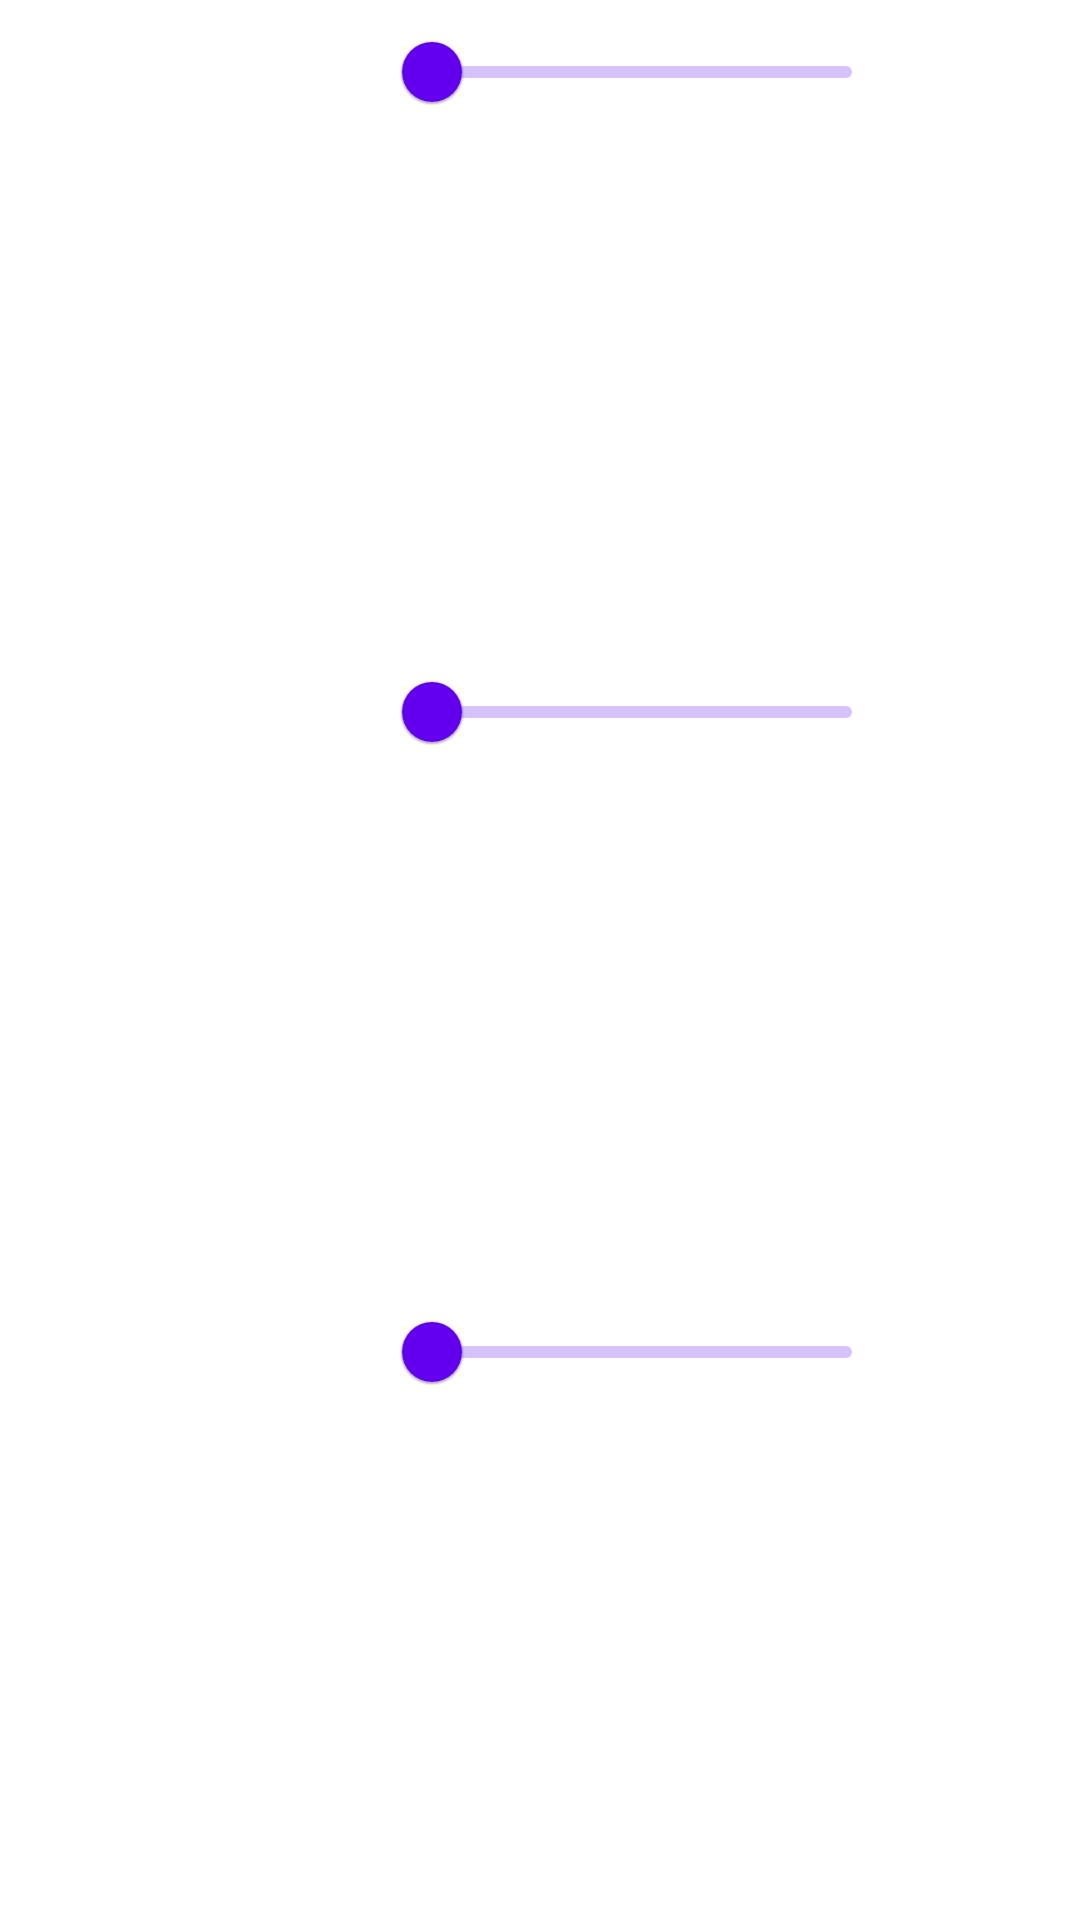

Android layout source for this screen:
<!-- AndroidManifest.xml: fallback theme Theme.MaterialComponents.DayNight.NoActionBar -->
<!-- res/layout/dialog_ir_sensitivity.xml -->
<?xml version="1.0" encoding="utf-8"?>

<LinearLayout xmlns:android="http://schemas.android.com/apk/res/android"
    xmlns:app="http://schemas.android.com/apk/res-auto"
    xmlns:tools="http://schemas.android.com/tools"
    android:layout_width="match_parent"
    android:layout_height="wrap_content"
    android:orientation="vertical">

    <androidx.constraintlayout.widget.ConstraintLayout
        android:layout_width="match_parent"
        android:layout_height="0dp"
        android:layout_weight="1">

        <com.google.android.material.slider.Slider
            android:id="@+id/slider_yaw"
            android:layout_width="0dp"
            android:layout_height="wrap_content"
            app:layout_constraintEnd_toStartOf="@id/text_ir_yaw"
            app:layout_constraintStart_toEndOf="@id/text_ir_yaw_units"
            app:layout_constraintTop_toTopOf="parent" />

        <TextView
            android:id="@+id/text_ir_yaw"
            android:layout_width="26dp"
            android:layout_height="wrap_content"
            android:layout_marginEnd="24dp"
            android:layout_marginStart="@dimen/spacing_medlarge"
            android:gravity="end"
            app:layout_constraintBottom_toBottomOf="@+id/slider_yaw"
            app:layout_constraintEnd_toEndOf="parent"
            app:layout_constraintStart_toEndOf="@id/slider_yaw"
            app:layout_constraintTop_toTopOf="@+id/slider_yaw"
            tools:text="100" />

        <TextView
            android:id="@+id/text_ir_yaw_units"
            android:layout_width="92dp"
            android:layout_height="wrap_content"
            android:gravity="start"
            android:layout_marginStart="24dp"
            android:layout_marginEnd="@dimen/spacing_medlarge"
            app:layout_constraintBottom_toBottomOf="@+id/slider_yaw"
            app:layout_constraintEnd_toStartOf="@id/slider_yaw"
            app:layout_constraintStart_toStartOf="parent"
            app:layout_constraintTop_toTopOf="@+id/slider_yaw"
            tools:text="Total Yaw" />

    </androidx.constraintlayout.widget.ConstraintLayout>

    <androidx.constraintlayout.widget.ConstraintLayout
        android:layout_width="match_parent"
        android:layout_height="0dp"
        android:layout_weight="1">

        <com.google.android.material.slider.Slider
            android:id="@+id/slider_pitch"
            android:layout_width="0dp"
            android:layout_height="wrap_content"
            app:layout_constraintEnd_toStartOf="@id/text_ir_pitch"
            app:layout_constraintStart_toEndOf="@id/text_ir_pitch_units"
            app:layout_constraintTop_toTopOf="parent" />

        <TextView
            android:id="@+id/text_ir_pitch"
            android:layout_width="26dp"
            android:layout_height="wrap_content"
            android:layout_marginEnd="24dp"
            android:layout_marginStart="@dimen/spacing_medlarge"
            android:gravity="end"
            app:layout_constraintBottom_toBottomOf="@+id/slider_pitch"
            app:layout_constraintEnd_toEndOf="parent"
            app:layout_constraintStart_toEndOf="@id/slider_pitch"
            app:layout_constraintTop_toTopOf="@+id/slider_pitch"
            tools:text="100" />

        <TextView
            android:id="@+id/text_ir_pitch_units"
            android:layout_width="92dp"
            android:layout_height="wrap_content"
            android:gravity="start"
            android:layout_marginStart="24dp"
            android:layout_marginEnd="@dimen/spacing_medlarge"
            app:layout_constraintBottom_toBottomOf="@+id/slider_pitch"
            app:layout_constraintEnd_toStartOf="@id/slider_pitch"
            app:layout_constraintStart_toStartOf="parent"
            app:layout_constraintTop_toTopOf="@+id/slider_pitch"
            tools:text="Total Pitch" />

    </androidx.constraintlayout.widget.ConstraintLayout>

    <androidx.constraintlayout.widget.ConstraintLayout
        android:layout_width="match_parent"
        android:layout_height="0dp"
        android:layout_weight="1">

        <com.google.android.material.slider.Slider
            android:id="@+id/slider_vertical_offset"
            android:layout_width="0dp"
            android:layout_height="wrap_content"
            app:layout_constraintEnd_toStartOf="@id/text_ir_vertical_offset"
            app:layout_constraintStart_toEndOf="@id/text_ir_vertical_offset_units"
            app:layout_constraintTop_toTopOf="parent" />

        <TextView
            android:id="@+id/text_ir_vertical_offset"
            android:layout_width="26dp"
            android:layout_height="wrap_content"
            android:layout_marginEnd="24dp"
            android:layout_marginStart="@dimen/spacing_medlarge"
            android:gravity="end"
            app:layout_constraintBottom_toBottomOf="@+id/slider_vertical_offset"
            app:layout_constraintEnd_toEndOf="parent"
            app:layout_constraintStart_toEndOf="@id/slider_vertical_offset"
            app:layout_constraintTop_toTopOf="@+id/slider_vertical_offset"
            tools:text="100" />

        <TextView
            android:id="@+id/text_ir_vertical_offset_units"
            android:layout_width="92dp"
            android:layout_height="wrap_content"
            android:gravity="start"
            android:layout_marginStart="24dp"
            android:layout_marginEnd="@dimen/spacing_medlarge"
            app:layout_constraintBottom_toBottomOf="@+id/slider_vertical_offset"
            app:layout_constraintEnd_toStartOf="@id/slider_vertical_offset"
            app:layout_constraintStart_toStartOf="parent"
            app:layout_constraintTop_toTopOf="@+id/slider_vertical_offset"
            tools:text="Vertical Offset" />

    </androidx.constraintlayout.widget.ConstraintLayout>

</LinearLayout>
<!-- resources referenced by this layout -->
<resources>
  <dimen name="spacing_medlarge">12dp</dimen>
</resources>
